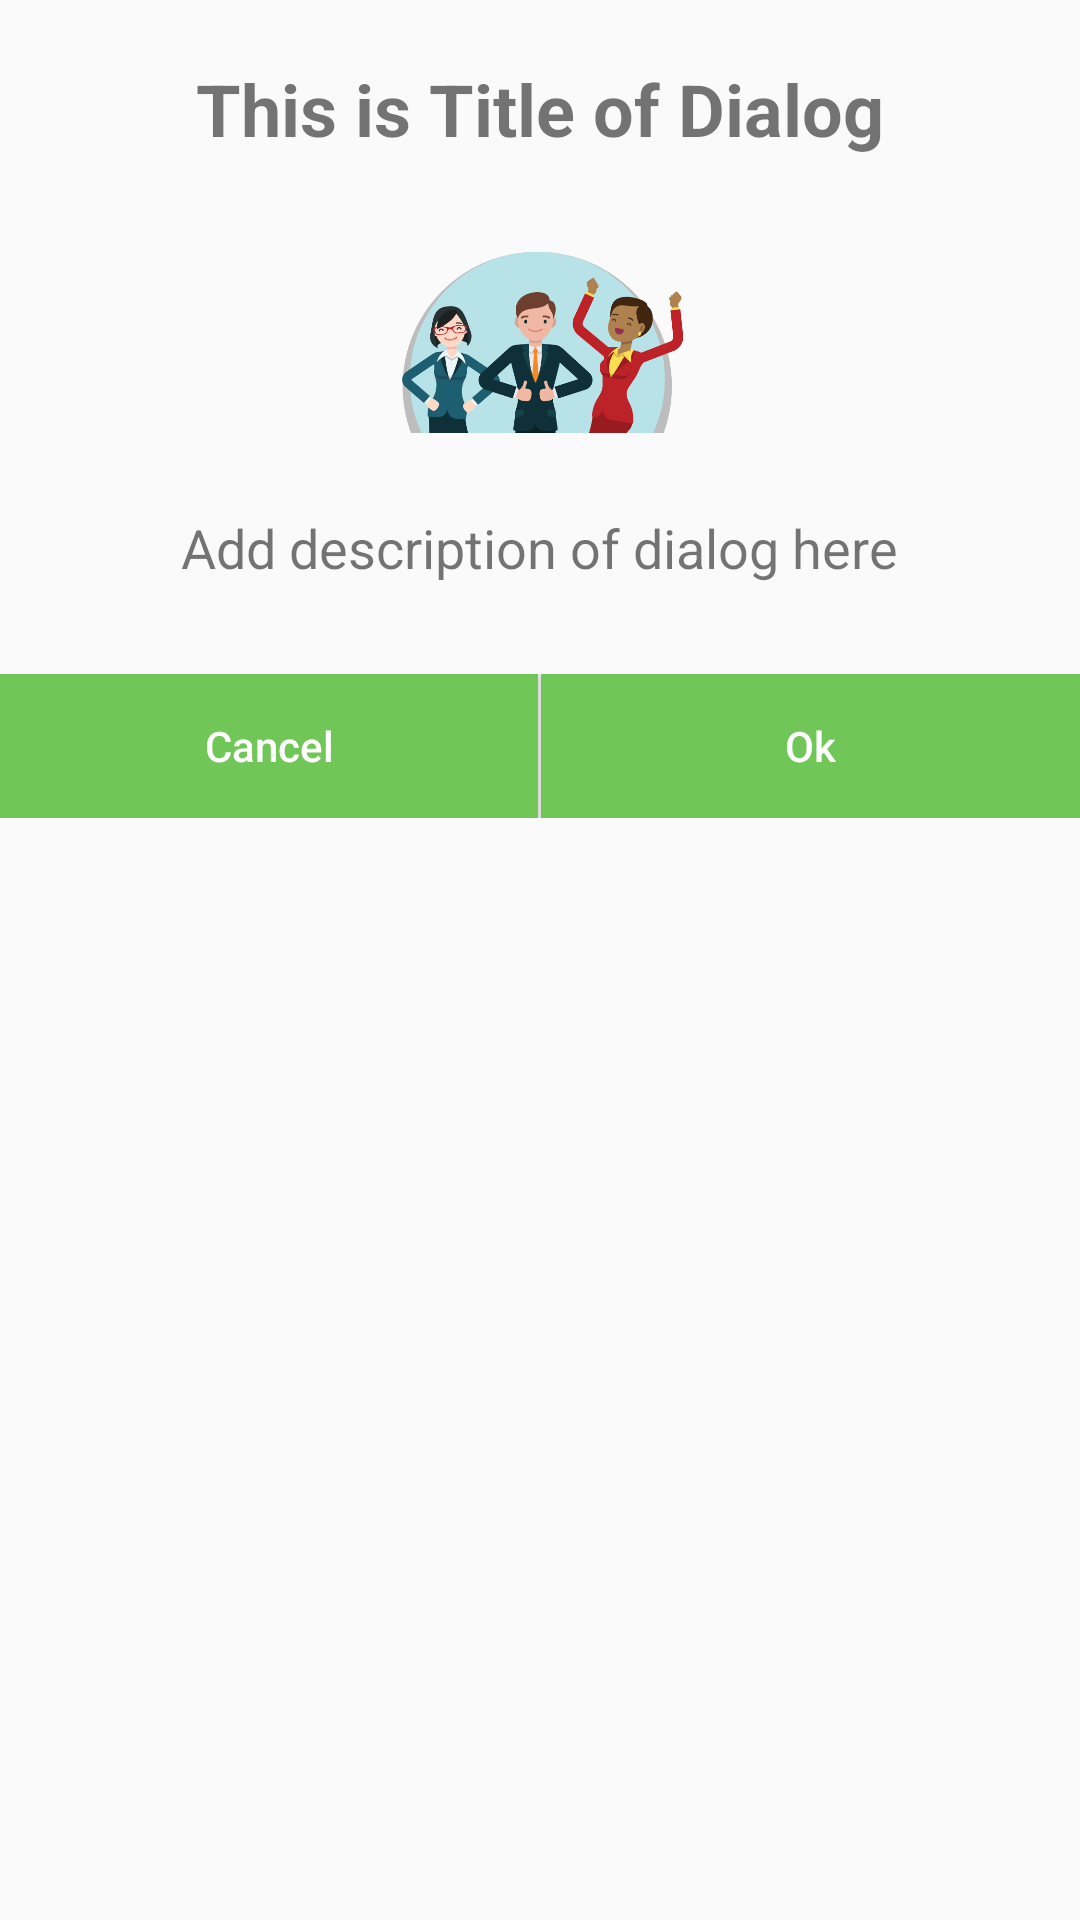

This screen was rendered from an Android layout file. Write that file and the resources it references.
<!-- AndroidManifest.xml: application theme AppTheme -->
<!-- res/layout/custom_dialog.xml -->
<?xml version="1.0" encoding="utf-8"?>
<RelativeLayout xmlns:android="http://schemas.android.com/apk/res/android"
    android:layout_width="match_parent"
    android:layout_height="wrap_content"
    android:background="@android:color/transparent">

    <RelativeLayout
        android:id="@+id/congratl"
        android:layout_width="match_parent"
        android:layout_height="wrap_content"
        android:paddingBottom="30dp"
        android:paddingLeft="10dp"
        android:paddingRight="10dp"
        android:paddingTop="10dp">

        <TextView
            android:id="@+id/title"
            android:layout_width="wrap_content"
            android:layout_height="wrap_content"
            android:layout_alignParentTop="true"
            android:layout_centerHorizontal="true"
            android:layout_margin="10dp"
            android:text="This is Title of Dialog"
            android:textSize="24sp"
            android:textStyle="bold" />
        <ImageView
            android:id="@+id/image"
            android:layout_below="@id/title"
            android:layout_width="100dp"
            android:layout_centerInParent="true"
            android:src="@drawable/sucess"
            android:layout_height="100dp" />
        <TextView
            android:layout_width="wrap_content"
            android:layout_height="wrap_content"
            android:layout_marginTop="8dp"
            android:text="Add description of dialog here"
            android:textSize="18sp"
            android:layout_centerInParent="true"
            android:layout_below="@id/image"/>
    </RelativeLayout>

    <LinearLayout
        android:layout_below="@id/congratl"
        android:layout_width="match_parent"
        android:layout_height="wrap_content"
        android:gravity="center"
        android:weightSum="1"
        android:orientation="horizontal">

        <Button
            android:id="@+id/btn_cancel"
            android:layout_width="0dp"
            android:layout_height="wrap_content"
            android:layout_weight="0.5"
            android:background="#70c656"
            android:textAllCaps="false"
            android:textColor="#fff"
            android:layout_marginRight="1dp"
            android:text="Cancel" />

        <Button
            android:background="#70c656"
            android:id="@+id/btn_ok"
            android:layout_weight="0.5"
            android:layout_width="0dp"
            android:textColor="#fff"
            android:textAllCaps="false"
            android:layout_height="wrap_content"
            android:text="Ok" />

    </LinearLayout>
</RelativeLayout>
<!-- resources referenced by this layout -->
<resources>
  <!-- drawable sucess: png bitmap (drawable, 44579 bytes) -->
  <style name="AppTheme" parent="Theme.AppCompat.Light.NoActionBar">
          
          <item name="colorPrimary">@color/colorPrimary</item>
          <item name="colorPrimaryDark">@color/colorPrimaryDark</item>
          <item name="colorAccent">@color/colorAccent</item>
      </style>
  <!-- not gathered from this repository: default colours our renderer supplied (Android Studio template values) -->
  <color name="colorPrimary">#FF6200EE</color>
  <color name="colorPrimaryDark">#FF3700B3</color>
  <color name="colorAccent">#FF03DAC5</color>
</resources>
